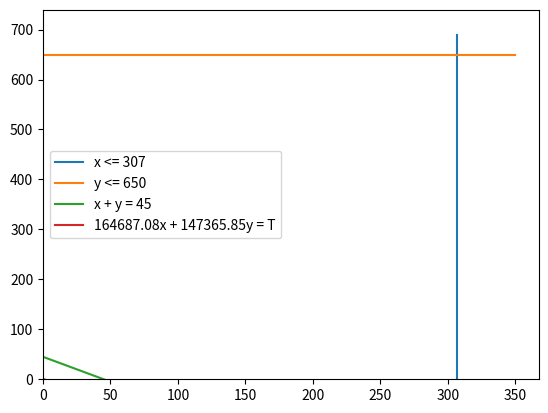

Generate this figure with matplotlib:
import numpy as np
import matplotlib.pyplot as plt
import matplotlib.animation as animation
from matplotlib.animation import PillowWriter

params={
    "qA1": 10000, 
    "qA2": 12000, 

    "qB1": 16000, 
    "qB2": 15000, 

    "c1": 11312.92, 
    "c2": 10634.15, 
    "kA1": 1408, 
    "kA2": 1874, 

    "kB1": 307, 
    "kB2": 650, 
    "d1": 202000, 
    "d2": 185000, 
    "P_AB": 45
    }

X_A1 = params["kA1"]
X_A2 = params["kA2"]

X_gran = min(X_A1, params["kB1"])
Y_gran = min(X_A2, params["kB2"])
P_gran = params["P_AB"]

S1 = params["d1"] - params["c1"] - params["qB1"] - params["qA1"]
S2 = params["d2"] - params["c2"] - params["qB2"] - params["qA2"]

fig, ax = plt.subplots()

X_max = max(X_A1, params["kB1"])
Y_max = max(X_A2, params["kB2"])

print(S1 , S2)

x = np.arange(0, X_gran + 50, 10)
y = np.arange(0, Y_gran + 50, 10)

lineX, = ax.plot(X_gran + 0 * y, y, label = f'x <= {X_gran}')
lineY, = ax.plot(x, Y_gran + 0 * x, label = f'y <= {Y_gran}')
lineP, = ax.plot(x, P_gran - x, label = f'x + y = {P_gran}')

lineS, = ax.plot(x,  (S1/S2) * x - (S1/S2) * x, label=f'{S1}x + {S2}y = T')
def animate(i):
    lineS.set_ydata(1 - (S1/S2) * x + i)
    print(i)
    if (i > 50):
        ani.event_source.stop()
    return lineS,

ani = animation.FuncAnimation(fig, animate, interval=1, blit=True, save_count=50)

ax.set_ylim(bottom=0.)
ax.set_xlim(left=0.)

plt.legend()
plt.show()

# Writer = PillowWriter(fps=30)
# ani.save('animationAtoB.gif', writer=Writer)